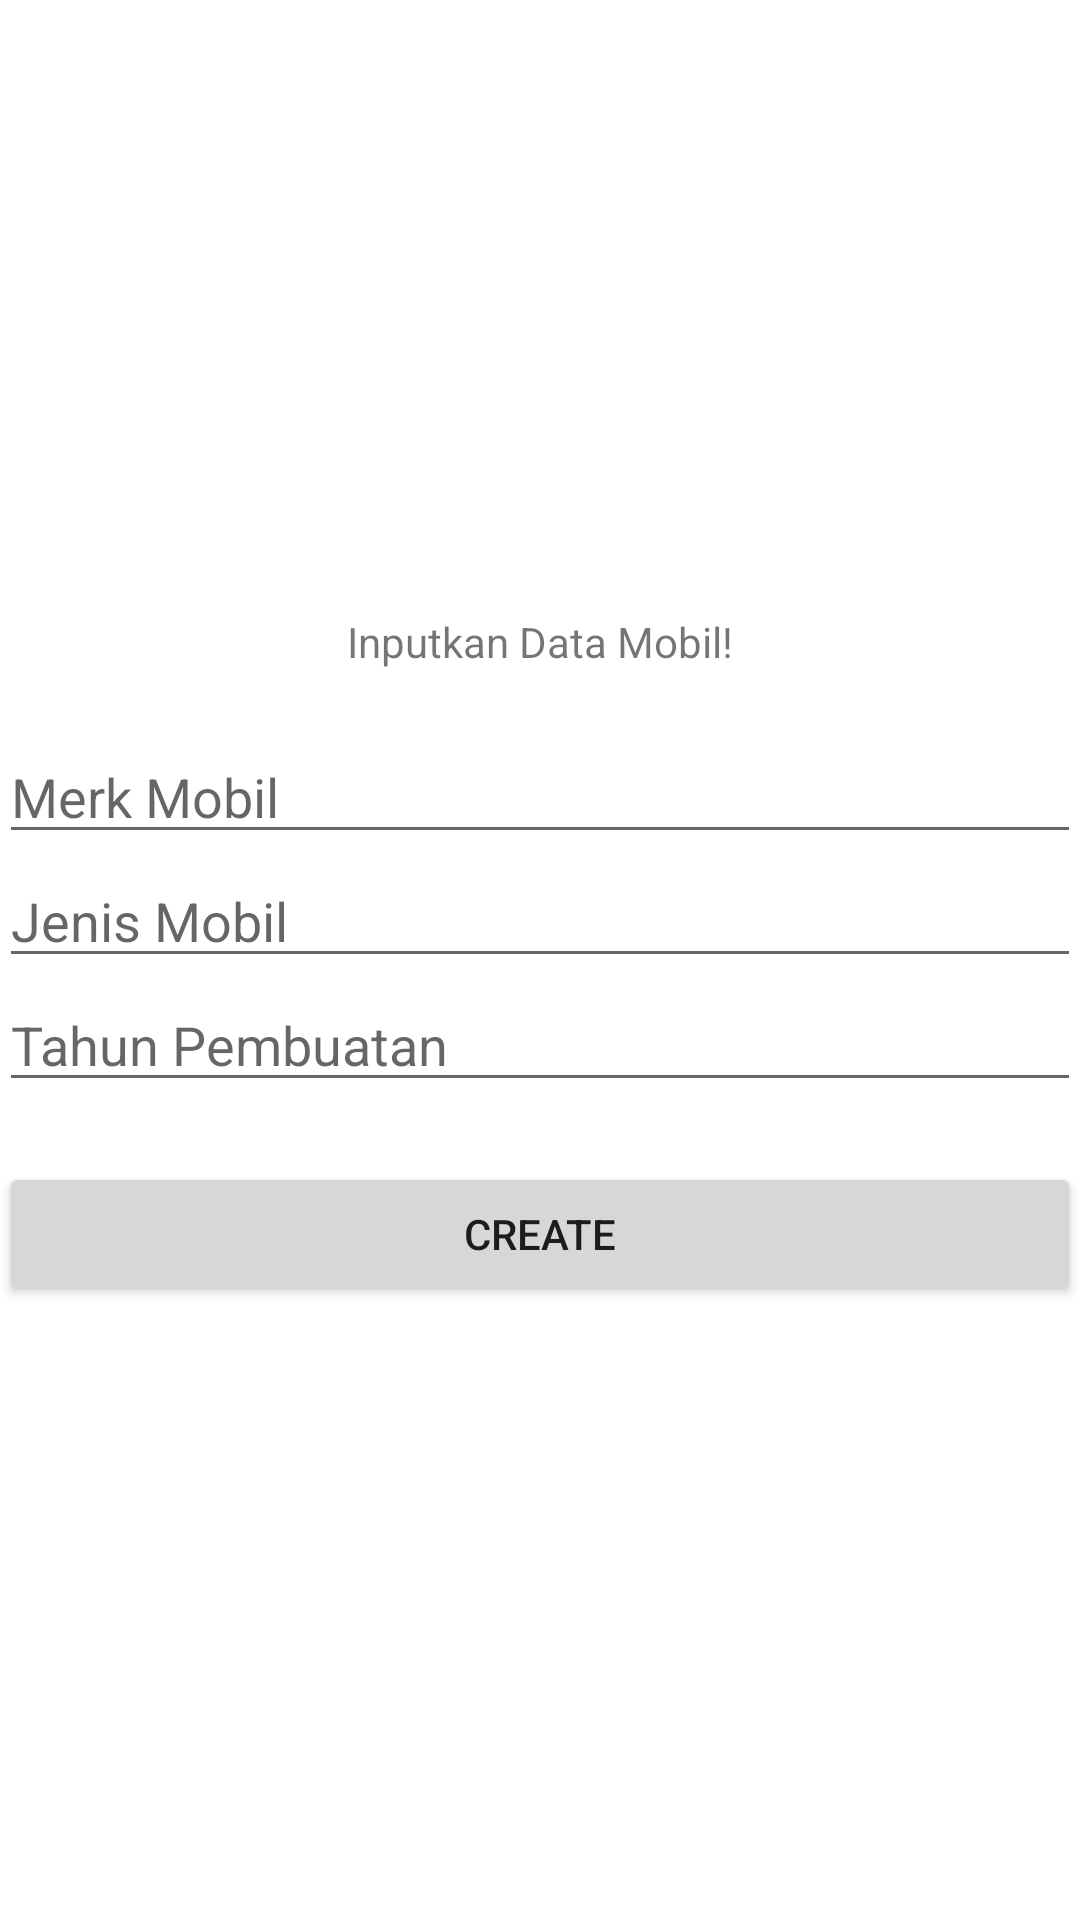

Android layout source for this screen:
<!-- AndroidManifest.xml: application theme Theme.SQLite_Mobil -->
<!-- res/layout/activity_main_create.xml -->
<?xml version="1.0" encoding="utf-8"?>
<LinearLayout xmlns:android="http://schemas.android.com/apk/res/android"
    xmlns:tools="http://schemas.android.com/tools"
    android:id="@+id/activity_main"
    android:layout_width="match_parent"
    android:layout_height="match_parent"
    android:paddingBottom="@dimen/activity_vertical_margin"
    android:paddingLeft="@dimen/activity_horizontal_margin"
    android:paddingRight="@dimen/activity_horizontal_margin"
    android:paddingTop="@dimen/activity_vertical_margin"
    android:gravity="center"
    android:orientation="vertical"
    tools:context=".MainCreate">
    <TextView
        android:layout_width="wrap_content"
        android:layout_height="wrap_content"
        android:text="Inputkan Data Mobil!" />
    <EditText
        android:id="@+id/create_merk"
        android:layout_width="match_parent"
        android:layout_height="wrap_content"
        android:layout_marginTop="20dp"
        android:hint="Merk Mobil" />
    <EditText
        android:id="@+id/create_jenis"
        android:hint="Jenis Mobil"
        android:layout_width="match_parent"
        android:layout_height="wrap_content" />
    <EditText
        android:id="@+id/create_tahun"
        android:hint="Tahun Pembuatan"
        android:layout_width="match_parent"
        android:layout_height="wrap_content"/>
    <Button
        android:id="@+id/create_btn"
        android:layout_marginTop="20dp"
        android:text="CREATE"
        android:layout_width="match_parent"
        android:layout_height="wrap_content" />
</LinearLayout>
<!-- resources referenced by this layout -->
<resources>
  <style name="Theme.SQLite_Mobil" parent="Theme.MaterialComponents.DayNight.DarkActionBar">
          
          <item name="colorPrimary">@color/purple_500</item>
          <item name="colorPrimaryVariant">@color/purple_700</item>
          <item name="colorOnPrimary">@color/white</item>
          
          <item name="colorSecondary">@color/teal_200</item>
          <item name="colorSecondaryVariant">@color/teal_700</item>
          <item name="colorOnSecondary">@color/black</item>
          
          <item name="android:statusBarColor" tools:targetApi="l">?attr/colorPrimaryVariant</item>
          
      </style>
  <!-- not gathered from this repository: default colours our renderer supplied (Android Studio template values) -->
  <color name="purple_500">#FF6200EE</color>
  <color name="purple_700">#FF3700B3</color>
  <color name="teal_200">#FF03DAC5</color>
  <color name="teal_700">#FF018786</color>
  <color name="black">#FF000000</color>
  <color name="white">#FFFFFFFF</color>
</resources>
